4-way image classification set "plant-disease-data" from GitHub (naveen8041/GNPlantCareApp); label vocabulary: guava healthy, guava unhealthy, sapota healthy, sapota unhealthy.

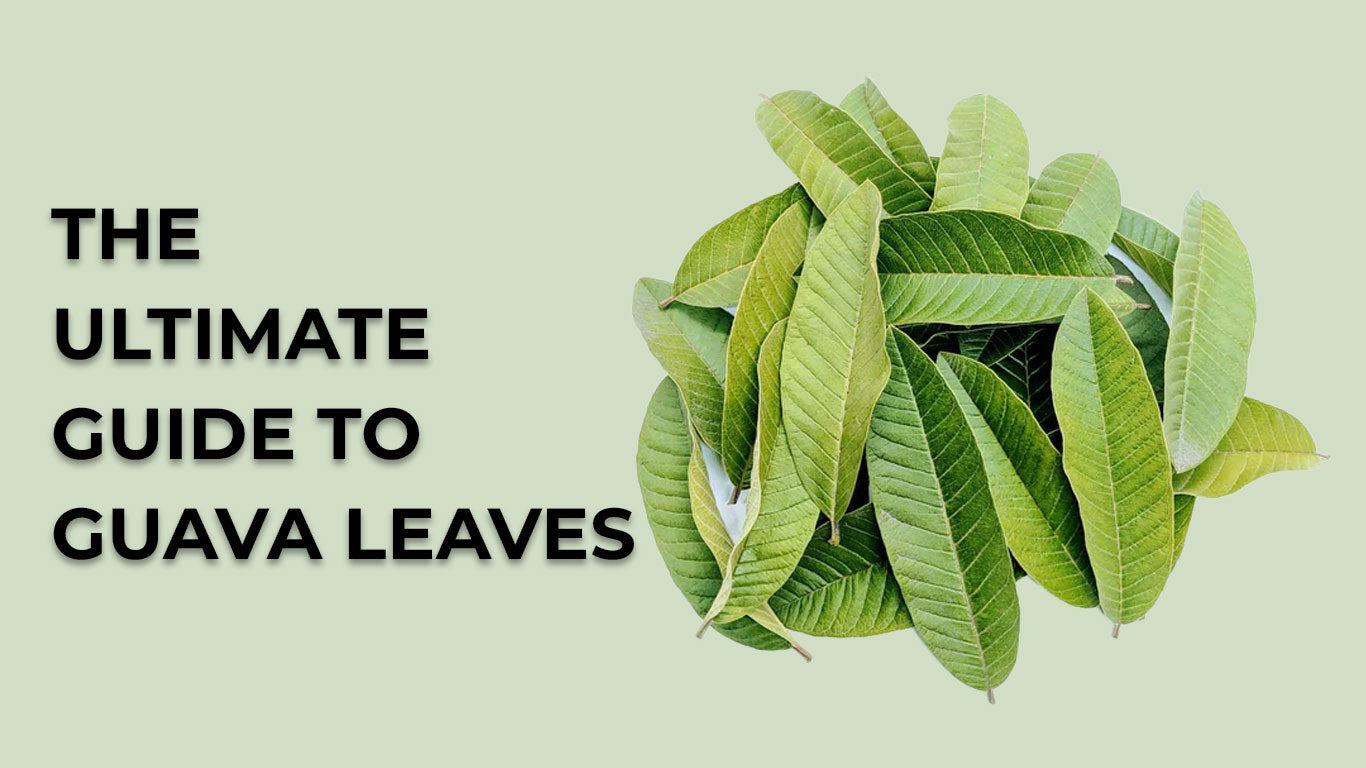
Label: guava healthy

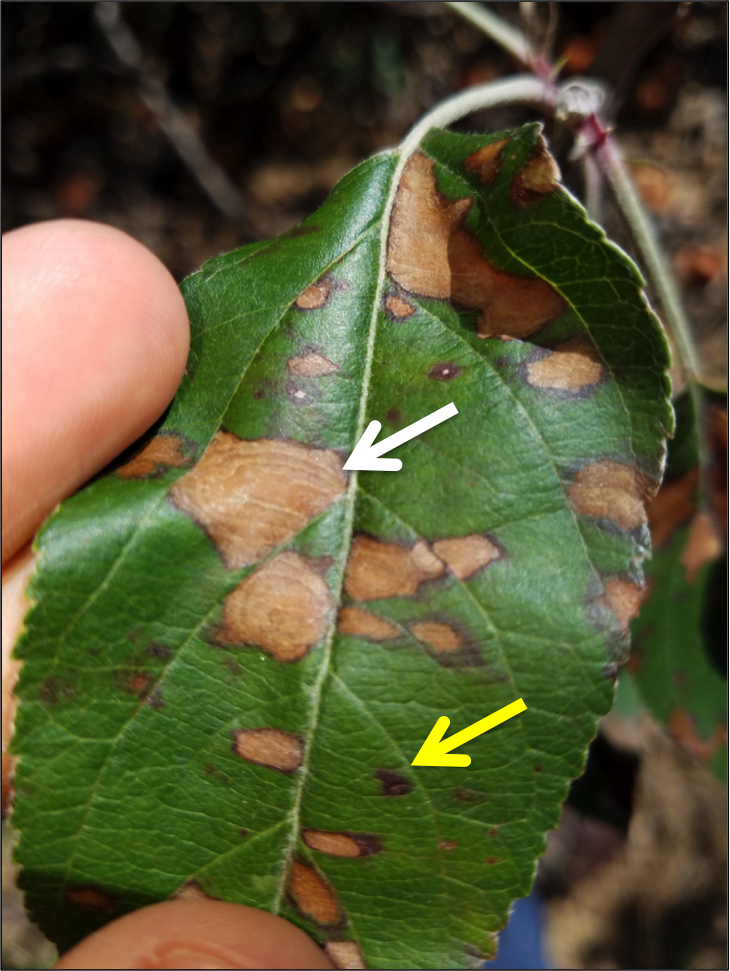
Label: sapota unhealthy

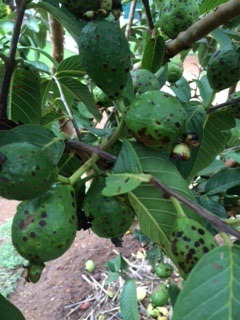
Label: guava unhealthy

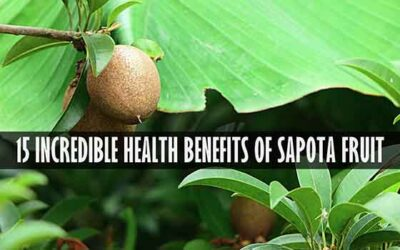
Label: sapota healthy

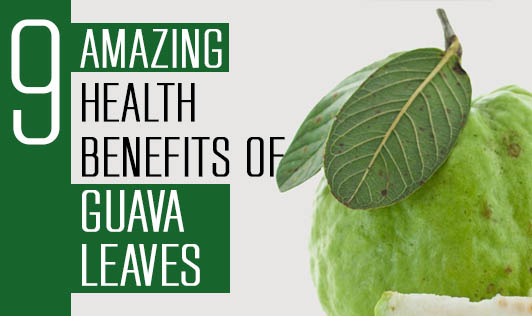
Label: guava healthy

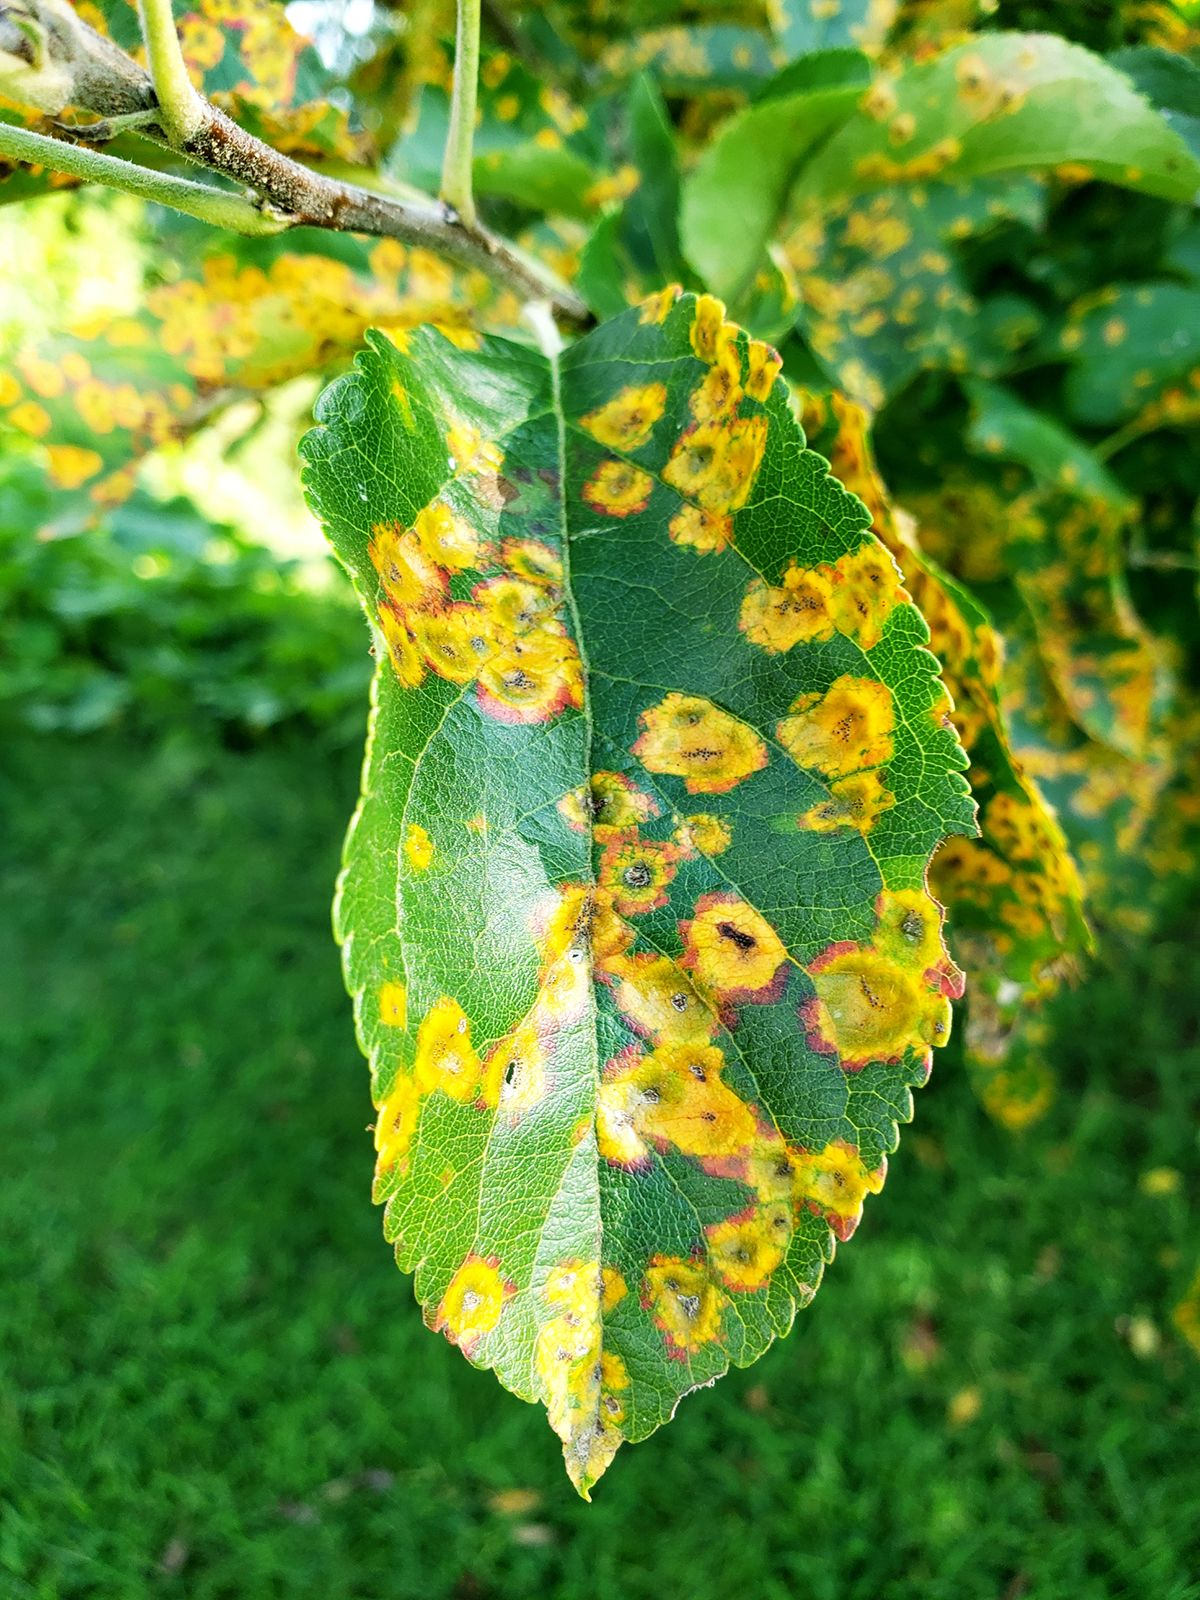
Label: sapota unhealthy
